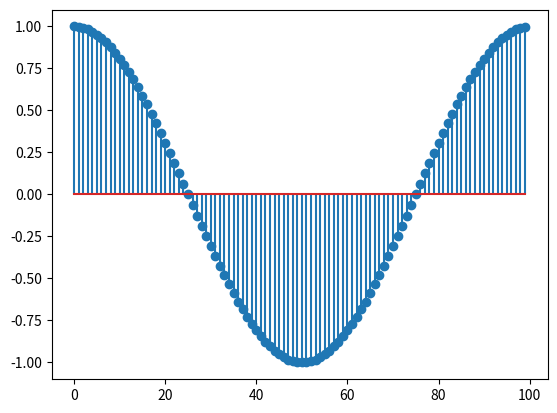

Recreate this plot in Python.
import numpy as np
import matplotlib.pyplot as plt

Fs = 1000
Ts = 1/Fs
t = np.arange(0,1,Ts)

s = np.cos(2*np.pi*1010*t)

plt.figure(1)
plt.stem(s[0:100])
plt.show()
